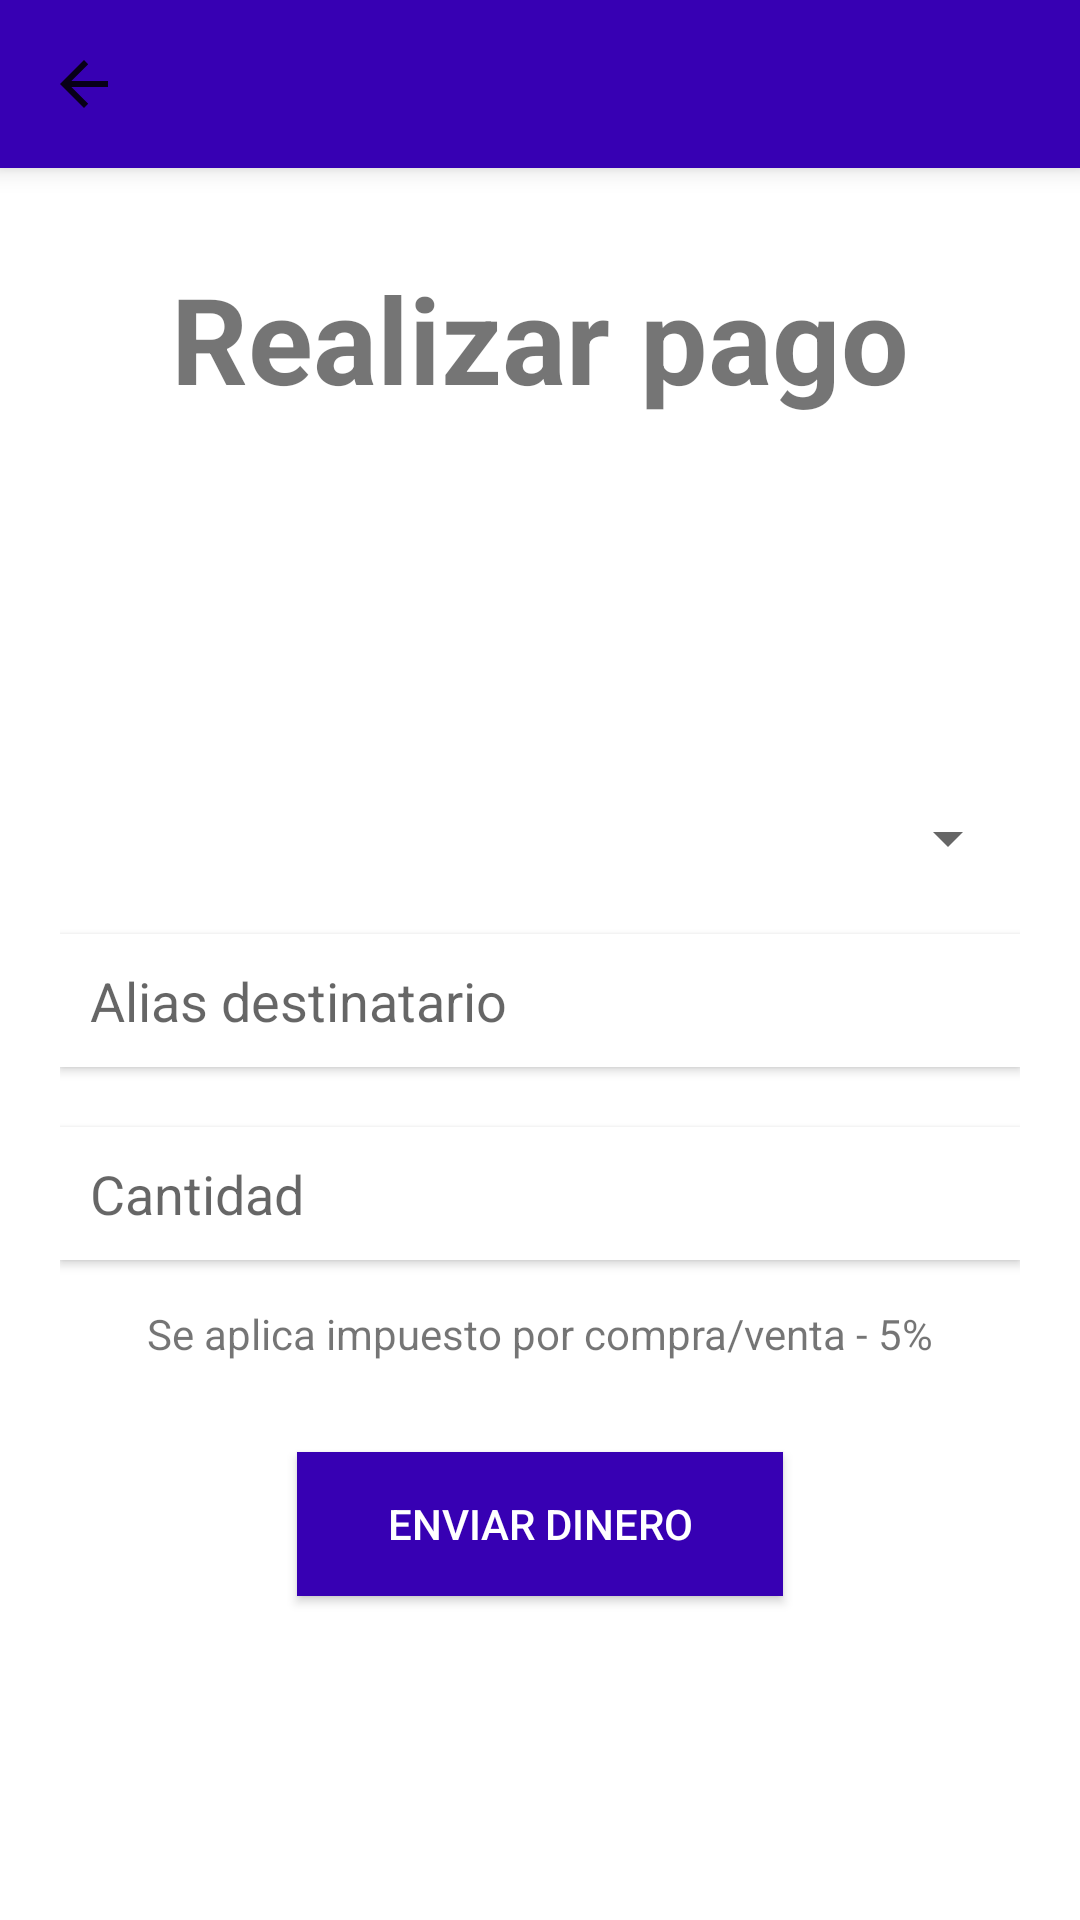

Produce the Android XML layout that renders to this screen, including the resource entries it uses.
<!-- AndroidManifest.xml: application theme Theme.AppCompat.Light.NoActionBar -->
<!-- res/layout/activity_realizar_pago.xml -->
<?xml version="1.0" encoding="utf-8"?>
<LinearLayout android:layout_width="match_parent"
    android:layout_height="match_parent"
    xmlns:app="http://schemas.android.com/apk/res-auto"
    android:background="@android:color/white"
    android:orientation="vertical"
    xmlns:android="http://schemas.android.com/apk/res/android">

    <androidx.appcompat.widget.Toolbar
        android:id="@+id/my_toolbar"
        android:layout_width="match_parent"
        android:layout_height="?actionBarSize"
        android:background="@color/colorPrimaryDark"
        app:navigationIcon="?attr/homeAsUpIndicator"
        android:elevation="5dp"
        android:theme="@style/ThemeOverlay.AppCompat.Dark"
    />

    <LinearLayout
        android:layout_marginTop="30dp"
        android:gravity="center_horizontal"
        android:layout_width="match_parent"
        android:layout_height="wrap_content">

        <TextView
            android:layout_width="wrap_content"
            android:layout_height="wrap_content"
            android:text="Realizar pago"
            android:textSize="40sp"
            android:textStyle="bold"
            android:gravity="center"/>

    </LinearLayout>

    <LinearLayout
        android:gravity="center"
        android:padding="20dp"
        android:orientation="vertical"
        android:layout_width="match_parent"
        android:layout_height="match_parent">

        <Spinner
            android:id="@+id/inputCuentaOrigen"
            android:layout_width="match_parent"
            android:layout_height="wrap_content"
            android:elevation="2dp"
            android:layout_marginTop="20dp"
            android:padding="5dp"
            />

        <EditText
            android:id="@+id/inputCuentaDestino"
            android:elevation="2dp"
            android:layout_marginTop="20dp"
            android:hint="Alias destinatario"
            android:padding="10dp"
            android:background="@android:color/white"
            android:layout_width="match_parent"
            android:layout_height="wrap_content"
            />

        <EditText
            android:id="@+id/inputCantidad"
            android:elevation="2dp"
            android:layout_marginTop="20dp"
            android:hint="Cantidad"
            android:inputType="numberDecimal"
            android:padding="10dp"
            android:background="@android:color/white"
            android:layout_width="match_parent"
            android:layout_height="wrap_content"
            />

        <TextView
            android:layout_marginTop="15dp"
            android:layout_width="wrap_content"
            android:layout_height="wrap_content"
            android:text="Se aplica impuesto por compra/venta - 5%"
        />

        <Button
            android:id="@+id/btnEnviarDinero"
            android:background="@color/colorPrimaryDark"
            android:textColor="@android:color/white"
            android:paddingHorizontal="30dp"
            android:layout_marginTop="30dp"
            android:text="Enviar dinero"
            android:layout_width="wrap_content"
            android:layout_height="wrap_content"
            />


    </LinearLayout>

</LinearLayout>
<!-- resources referenced by this layout -->
<resources>
  <color name="colorPrimaryDark">#3700B3</color>
</resources>
